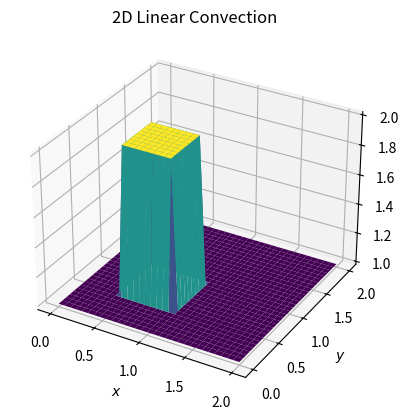

The matplotlib source for this figure:

import numpy as np
import matplotlib.pyplot as plt
import matplotlib.animation as animation
from mpl_toolkits.mplot3d import Axes3D

########################################################
# Step 5: 2D Linear Convection
########################################################

X = 31;                    # Number of points along X-axis
Y = 31;                    # Number of points along Y-axis
T = 20;                    # Total number of time steps

c  = 1.;                   # Convection coefficient
dx = 2. / (X - 1);         # Step size in the X direction
dy = 2. / (Y - 1);         # Step size in the Y direction
dt = 0.2 * dx;             # Time step size

# Initialise spatial grid and initial condition
x = np.linspace(0, 2, num=X)
y = np.linspace(0, 2, num=Y)
u = np.ones([Y, X])
u[int(.5 / dy):int(1 / dy + 1), int(.5 / dx):int(1 / dx + 1)] = 2 

nX, nY = np.meshgrid(x, y)

# Setup the plot
fig = plt.figure()
ax = fig.add_subplot(111, projection='3d')
surface = ax.plot_surface(nX, nY, u, cmap='viridis')
ax.set_xlabel('$x$')
ax.set_ylabel('$y$')
ax.set_title('2D Linear Convection')

def animate(n):
    global u, surface
    un = u.copy()  
    for i in range(1, X-1):
        for j in range(1, Y-1):    
            u[j, i] = un[j, i] - c * (un[j, i] - un[j, i-1]) * dt / dx - c * (un[j, i] - un[j-1, i]) * dt / dy
    u[0, :]  = 1
    u[:, 0]  = 1
    
    u[-1, :] = 1
    u[:, -1] = 1

    surface.remove()
    surface = ax.plot_surface(nX, nY, u, cmap='viridis')
    return surface,

ani = animation.FuncAnimation(fig, animate, frames=T, interval=20)

plt.show()